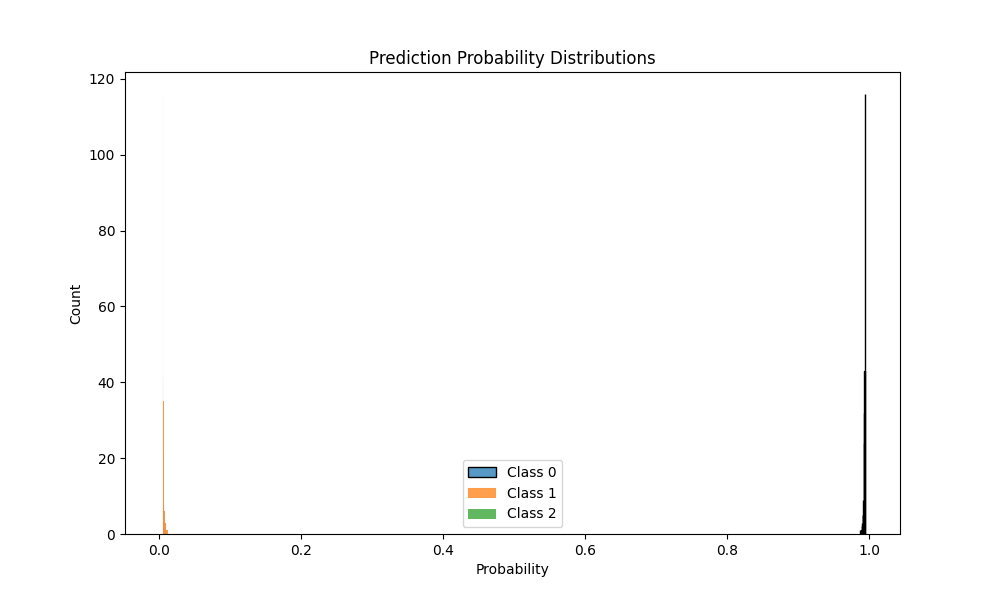

Source data for this figure (header and first rows):
prob_class_0, prob_class_1, prob_class_2
0.9939, 0.004979, 0.0011
0.9939, 0.004977, 0.001129
0.9935, 0.005412, 0.001136
0.9935, 0.005357, 0.001143
0.9935, 0.005412, 0.001133
0.9938, 0.005107, 0.001109
0.9936, 0.005241, 0.001132
0.9938, 0.005112, 0.001106
0.9869, 0.01157, 0.001568
0.9938, 0.005109, 0.001113
0.9935, 0.005348, 0.001129
0.994, 0.004888, 0.001146
0.9935, 0.005395, 0.001122
0.9928, 0.00603, 0.001195
0.9925, 0.006329, 0.001189
0.9937, 0.005203, 0.00113
0.9928, 0.006042, 0.00117
0.9919, 0.006857, 0.001225
0.9932, 0.00566, 0.001144
0.9937, 0.005172, 0.00113
0.9934, 0.005488, 0.001138
0.9935, 0.005362, 0.001125
0.9937, 0.005171, 0.001106
0.994, 0.004881, 0.001105
0.9935, 0.005398, 0.001113
0.9936, 0.005322, 0.001113
0.9939, 0.004943, 0.00112
0.994, 0.004911, 0.001106
0.9936, 0.005303, 0.001116
0.9933, 0.005557, 0.001131
0.9926, 0.006192, 0.001175
0.9936, 0.005314, 0.00112
0.9912, 0.007536, 0.001284
0.9939, 0.005006, 0.001106
0.9939, 0.004945, 0.001131
0.994, 0.004875, 0.001153
0.9917, 0.00706, 0.00124
0.994, 0.004942, 0.001105
0.9939, 0.004946, 0.001122
0.9935, 0.005363, 0.001132
0.994, 0.004875, 0.001123
0.9901, 0.008574, 0.00135
0.9931, 0.005713, 0.001143
0.9933, 0.005578, 0.00114
0.994, 0.004865, 0.001129
0.9929, 0.005951, 0.001163
0.9931, 0.00576, 0.001142
0.9937, 0.005167, 0.001115
0.9936, 0.005278, 0.001112
0.994, 0.004891, 0.001109
0.9931, 0.005708, 0.001155
0.9922, 0.006602, 0.001209
0.9938, 0.005122, 0.001113
0.994, 0.004865, 0.001123
0.9937, 0.005127, 0.001126
0.9937, 0.005166, 0.001131
0.9939, 0.005008, 0.001127
0.9926, 0.006215, 0.001178
0.9928, 0.006049, 0.001167
0.994, 0.004867, 0.001142
... 190 more rows
